Run: headless pygame with SDL's dummy video driver; simulated clock (each Clock.tick advances the game by its frame time, no real sleeping); random seed 0; keys injected as events and as key.get_pressed() state; no mouse input.
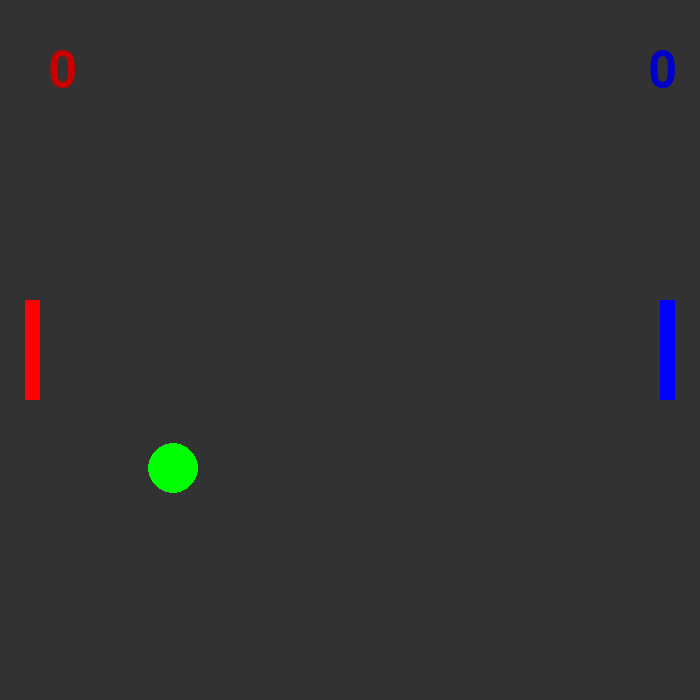
Frame 1 of 4 · flips 1–60 · no input
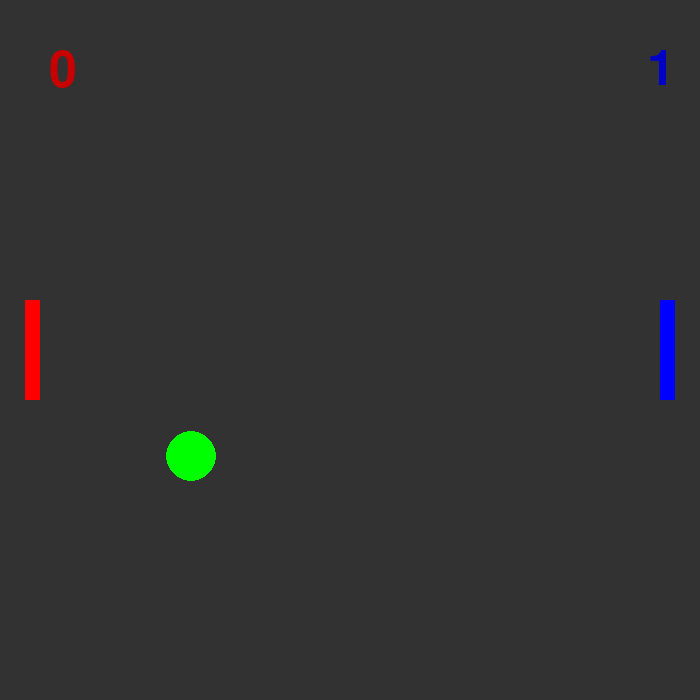
Frame 2 of 4 · flips 61–180 · tapped SPACE, RETURN · held RIGHT (→), D
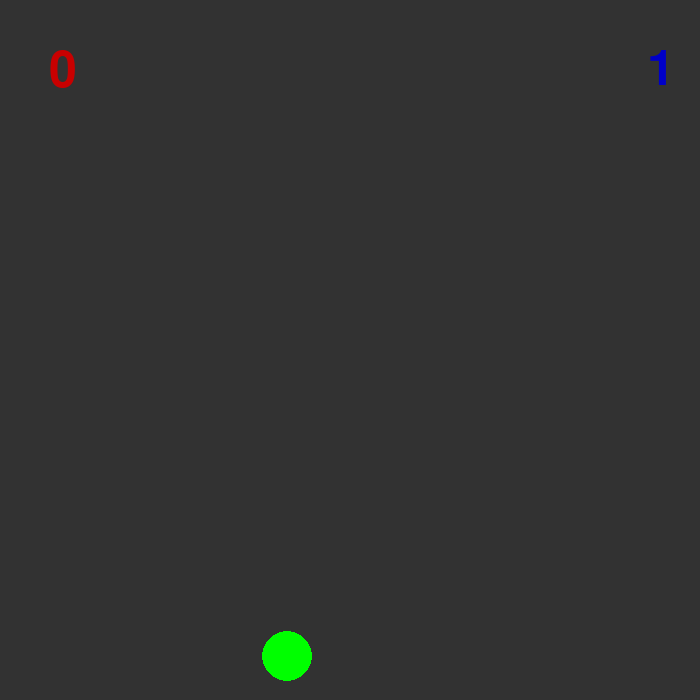
Frame 3 of 4 · flips 181–300 · held DOWN (↓), S
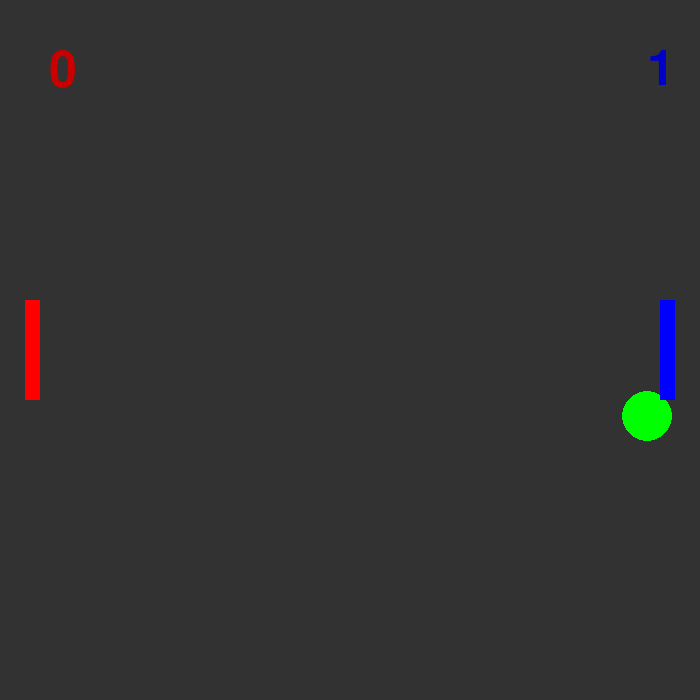
Frame 4 of 4 · flips 301–420 · held LEFT (←), A, UP (↑), W

The pygame program that drew these frames:

import pygame as pg
import pygame.freetype as pf

pg.init()

width = 700
height = 700

font = pf.SysFont("Arial", 50)
screen = pg.display.set_mode((width, height))
clock = pg.time.Clock()

# Ball Variables
bx = 350
by = 350
br = 25
bcolor = (0, 255, 0)
speed_x = -3
speed_y = 2

# Paddle Left
pad_left_x = 25
pad_left_y = 300
pad_width = 15
pad_height = 100
pl_color = (255, 0, 0)

# Paddle Right
pad_right_x = width - 40
pad_right_y = 300
pr_color = (0, 0, 255)

scoreP1 = 0
scoreP2 = 0

while True:
    screen.fill((50, 50, 50))

    font.render_to(screen, (50,50), str(scoreP1), (200,0,0))
    font.render_to(screen, (width-50,50), str(scoreP2), (0,0,200))

    for event in pg.event.get():
        if event.type == pg.QUIT:
            pg.quit()
            exit()

    key = pg.key.get_pressed()
    if key[pg.K_UP]:
        pad_right_y -= 5
    if key[pg.K_DOWN]:
        pad_right_y += 5
    if key[pg.K_w]:
        pad_left_y -= 5
    if key[pg.K_s]:
        pad_left_y += 5

    # Draw Ball
    pg.draw.circle(screen, bcolor, (bx, by), br)
    # Move Ball
    bx += speed_x
    by += speed_y
    # Bounce of Walls
    # if bx+br > width or bx-br < 0:
    #     speed_x *= -1

    # Bounce off left paddle
    if pad_left_x + 10 > bx - br > pad_left_x and pad_left_y < by < pad_left_y + pad_height:
        speed_x *= -1
    # Bounce off right paddle
    if pad_right_x < bx + br < pad_right_x + 10 and pad_right_y < by < pad_right_y + pad_height:
        speed_x *= -1

    if by + br > height or by - br < 0:
        speed_y *= -1

    # Check if ball goes off screen on the left
    if bx+br < 0:
        bx = width / 2
        by = height / 2
        scoreP2 += 1

    # Check if ball goes off screen on the right
    if bx-br > width:
        bx = width/2
        by = height/2
        scoreP1 += 1


    # Draw left paddle
    pg.draw.rect(screen, pl_color, (pad_left_x, pad_left_y, pad_width, pad_height))

    # Draw right paddle
    pg.draw.rect(screen, pr_color, (pad_right_x, pad_right_y, pad_width, pad_height))

    pg.display.update()
    clock.tick(60)
